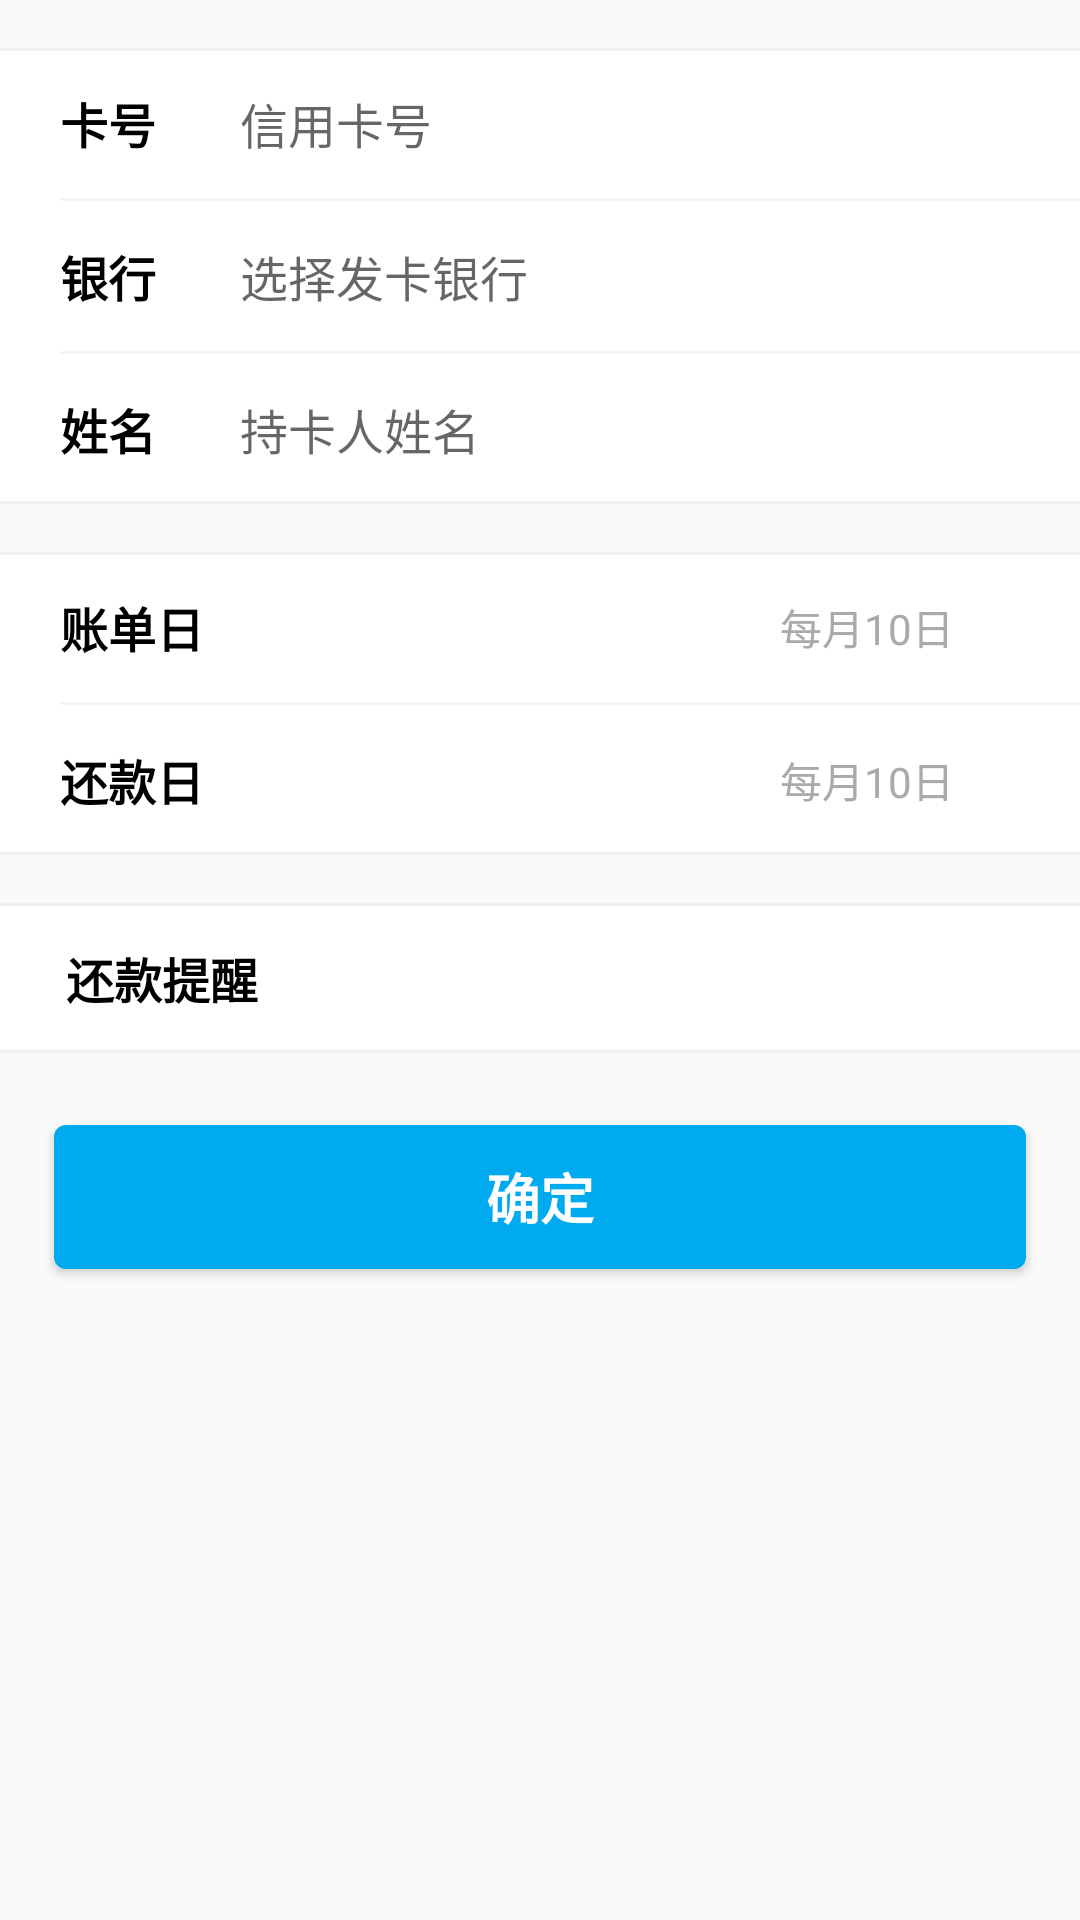

This screen was rendered from an Android layout file. Write that file and the resources it references.
<!-- AndroidManifest.xml: application theme AppTheme -->
<!-- res/layout/activity_card_add.xml -->
<?xml version="1.0" encoding="utf-8"?>
<LinearLayout xmlns:android="http://schemas.android.com/apk/res/android"
    android:layout_width="match_parent"
    android:layout_height="match_parent"
    android:orientation="vertical" >
    
    <LinearLayout
        android:layout_width="match_parent"
        android:layout_height="wrap_content"
        android:layout_marginTop="16dp"
        android:background="@drawable/item_white_bg"
        android:orientation="vertical" >
        
        
        <LinearLayout
            android:layout_width="match_parent"
            android:layout_height="50dp"
            android:orientation="horizontal" >
    
            <TextView
                android:layout_width="80dp"
                android:layout_height="wrap_content"
                android:layout_gravity="center_vertical"
                android:paddingLeft="20dp"
                android:textColor="@android:color/black"
                android:text="卡号"
                android:textSize="16sp"
                android:textStyle="bold" />
            
            <EditText 
                android:id="@+id/card_number"
                android:layout_width="0dp"
                android:layout_height="wrap_content"
                android:layout_gravity="center_vertical"
                android:layout_weight="2"
                android:inputType="number"
                android:background="@null"
                android:hint="信用卡号"
                android:textSize="16sp" />
        </LinearLayout>
        <View 
            android:layout_width="match_parent"
            android:layout_height="1dp"
            android:layout_marginLeft="20dp"
            android:background="@color/main_content_bg"/>    
        
        <LinearLayout
            android:layout_width="match_parent"
            android:layout_height="50dp"
            android:orientation="horizontal" >
    
            <TextView
                android:layout_width="80dp"
                android:layout_height="wrap_content"
                android:layout_gravity="center_vertical"
                android:paddingLeft="20dp"
                android:textColor="@android:color/black"
                android:text="银行"
                android:textSize="16sp"
                android:textStyle="bold" />
            
           <EditText 
                android:id="@+id/bank"
                android:layout_width="0dp"
                android:layout_height="wrap_content"
                android:layout_gravity="center_vertical"
                android:layout_weight="2"
                android:inputType="number"
                android:background="@null"
                android:clickable="false"
                android:hint="选择发卡银行"
                android:textSize="16sp" />
            
            <ImageView
                android:layout_width="36dp"
                android:layout_height="36dp"
                android:layout_marginTop="1dp"
                android:layout_marginRight="6dp"
                android:layout_gravity="center_vertical" 
                android:src="@drawable/ic_arrow_right">
            </ImageView>
        </LinearLayout> 
        <View 
            android:layout_width="match_parent"
            android:layout_height="1dp"
            android:layout_marginLeft="20dp"
            android:background="@color/main_content_bg"/>          
        
        <LinearLayout
            android:layout_width="match_parent"
            android:layout_height="50dp"
            android:orientation="horizontal" >
    
            <TextView
                android:layout_width="80dp"
                android:layout_height="wrap_content"
                android:layout_gravity="center_vertical"
                android:paddingLeft="20dp"
                android:textColor="@android:color/black"
                android:text="姓名"
                android:textSize="16sp"
                android:textStyle="bold" />
            
            <EditText 
                android:id="@+id/my_name"
                android:layout_width="0dp"
                android:layout_height="wrap_content"
                android:layout_gravity="center_vertical"
                android:layout_weight="2"
                android:hint="持卡人姓名"
                android:background="@null"
                android:textSize="16sp" />
        </LinearLayout>
    </LinearLayout>
    
    
    <LinearLayout
        android:layout_width="match_parent"
        android:layout_height="wrap_content"
        android:layout_marginTop="16dp"
        android:background="@drawable/item_white_bg"
        android:orientation="vertical" >
        
        <LinearLayout
            android:layout_width="match_parent"
            android:layout_height="50dp"
            android:layout_marginLeft="20dp"
            android:orientation="horizontal" >
                
            <TextView
                android:layout_width="0dp"
                android:layout_height="wrap_content"
                android:layout_gravity="center_vertical"
                android:layout_weight="2"
                android:textColor="@android:color/black"
                android:text="账单日"
                android:textSize="16sp"
                android:textStyle="bold" />
    
            <TextView
                android:layout_width="wrap_content"
                android:layout_height="wrap_content"
                android:layout_gravity="center_vertical"
                android:textColor="@android:color/darker_gray"
                android:text="每月10日"
                android:textSize="14sp" >
            </TextView>
            
            <ImageView
                android:layout_width="36dp"
                android:layout_height="36dp"
                android:layout_marginTop="1dp"
                android:layout_marginRight="6dp"
                android:layout_gravity="center_vertical" 
                android:src="@drawable/ic_arrow_right">
            </ImageView>
        </LinearLayout> 
        <View 
            android:layout_width="match_parent"
            android:layout_height="1dp"
            android:layout_marginLeft="20dp"
            android:background="@color/main_content_bg"/>          
        
        <LinearLayout
            android:id="@+id/payment_date_layout"
            android:layout_width="match_parent"
            android:layout_height="50dp"
            android:layout_marginLeft="20dp"
            android:orientation="horizontal" >
                
            <TextView
                android:layout_width="0dp"
                android:layout_height="wrap_content"
                android:layout_gravity="center_vertical"
                android:layout_weight="2"
                android:textColor="@android:color/black"
                android:text="还款日"
                android:textSize="16sp"
                android:textStyle="bold" />
    
            <TextView
                android:layout_width="wrap_content"
                android:layout_height="wrap_content"
                android:layout_gravity="center_vertical"
                android:textColor="@android:color/darker_gray"
                android:text="每月10日"
                android:textSize="14sp" >
            </TextView>
            
            <ImageView
                android:layout_width="36dp"
                android:layout_height="36dp"
                android:layout_marginTop="1dp"
                android:layout_marginRight="6dp"
                android:layout_gravity="center_vertical" 
                android:src="@drawable/ic_arrow_right">
            </ImageView>
        </LinearLayout>   
    </LinearLayout>
    
    
    <LinearLayout
        android:layout_width="match_parent"
        android:layout_height="wrap_content"
        android:layout_marginTop="16dp"
        android:background="@drawable/item_white_bg"
        android:orientation="vertical" >
        
        <LinearLayout
            android:layout_width="match_parent"
            android:layout_height="50dp"
            android:orientation="horizontal" >
    
            <TextView
                android:layout_width="0dp"
                android:layout_height="wrap_content"
                android:layout_gravity="center_vertical"
                android:paddingLeft="22dp"
                android:layout_weight="2"
                android:textColor="@android:color/black"
                android:text="还款提醒"
                android:textSize="16sp"
                android:textStyle="bold" />
    
            <ToggleButton
                android:id="@+id/auto_notify"
                android:layout_width="wrap_content"
                android:layout_height="wrap_content"           
                android:layout_marginRight="6dp"
                android:background="@android:color/transparent"
                android:button="@drawable/switch_btn_bg"
                android:checked="false"
                android:text=""
                android:textOff=""
                android:textOn="" >
            </ToggleButton>
        </LinearLayout>
        
        
        <LinearLayout
            android:id="@+id/payment_notify_settings"
            android:layout_width="match_parent"
            android:layout_height="50dp"
            android:layout_marginLeft="20dp"
            android:background="@drawable/item_white_bg_1"
            android:visibility="gone"
            android:orientation="horizontal" >
                
            <TextView
                android:layout_width="0dp"
                android:layout_height="wrap_content"
                android:layout_gravity="center_vertical"
                android:layout_weight="2"
                android:textColor="@android:color/black"
                android:text="提醒日"
                android:textSize="16sp"
                android:textStyle="bold" />
    
            <TextView
                android:layout_width="wrap_content"
                android:layout_height="wrap_content"
                android:layout_gravity="center_vertical"
                android:textColor="@android:color/darker_gray"
                android:text="每月10日"
                android:textSize="14sp" >
            </TextView>
            
            <ImageView
                android:layout_width="36dp"
                android:layout_height="36dp"
                android:layout_marginTop="1dp"
                android:layout_marginRight="6dp"
                android:layout_gravity="center_vertical" 
                android:src="@drawable/ic_arrow_right">
            </ImageView>
        </LinearLayout>
    </LinearLayout>
    
    <Button
        android:id="@+id/confirm"
        android:layout_width="match_parent"
        android:layout_height="48dp"
        android:layout_marginTop="24dp"
        android:layout_marginLeft="18dp"
        android:layout_marginRight="18dp"
        android:background="@drawable/button_bg"        
        android:textColor="@android:color/white"
        android:gravity="center"
        android:text="确定"
        android:textSize="18sp"
        android:textStyle="bold" />
</LinearLayout>
<!-- resources referenced by this layout -->
<resources>
  <color name="main_content_bg">#F5F5F9</color>
  <!-- drawable button_bg (drawable) -->
  <?xml version="1.0" encoding="utf-8"?>
  <selector xmlns:android="http://schemas.android.com/apk/res/android" >
      <item android:state_pressed="true" android:drawable="@drawable/button_corners_blue_pressed_bg" />
      <item android:drawable="@drawable/button_corners_blue_bg" />
  </selector>
  <!-- drawable item_white_bg (drawable) -->
  <?xml version="1.0" encoding="utf-8"?>
  <layer-list xmlns:android="http://schemas.android.com/apk/res/android" >
      <item
          android:left="-1dip"
          android:right="-1dip">
          <shape>
              <solid android:color="#FFFFFF" />
  
              <stroke
                  android:width="1dip"
                  android:color="#F0F0F0" />
          </shape>
      </item>
  
  </layer-list>
  <!-- drawable item_white_bg_1 (drawable) -->
  <?xml version="1.0" encoding="utf-8"?>
  <layer-list xmlns:android="http://schemas.android.com/apk/res/android" >
      <item
          android:left="-1dip"
          android:right="-1dip"
          android:bottom="-1dip">
          <shape>
              <solid android:color="#FFFFFF" />
  
              <stroke
                  android:width="1dip"
                  android:color="#F0F0F0" />
          </shape>
      </item>
  
  </layer-list>
  <style name="AppTheme" parent="AppBaseTheme">
          
      </style>
  <!-- drawable button_corners_blue_pressed_bg (drawable) -->
  <?xml version="1.0" encoding="utf-8"?>
    
  <shape xmlns:android="http://schemas.android.com/apk/res/android">    
      <solid android:color="@color/button_blue_pressed_bg" />    
      <corners android:radius="4dp" />
  </shape>
  <!-- drawable button_corners_blue_bg (drawable) -->
  <?xml version="1.0" encoding="utf-8"?>
    
  <shape xmlns:android="http://schemas.android.com/apk/res/android">    
      <solid android:color="@color/button_blue_bg" />    
      <corners android:radius="4dp" />
  </shape>
  <style name="AppBaseTheme" parent="Theme.AppCompat.Light">
          
      </style>
  <color name="button_blue_pressed_bg">#0091CB</color>
  <color name="button_blue_bg">#00AAEE</color>
</resources>
